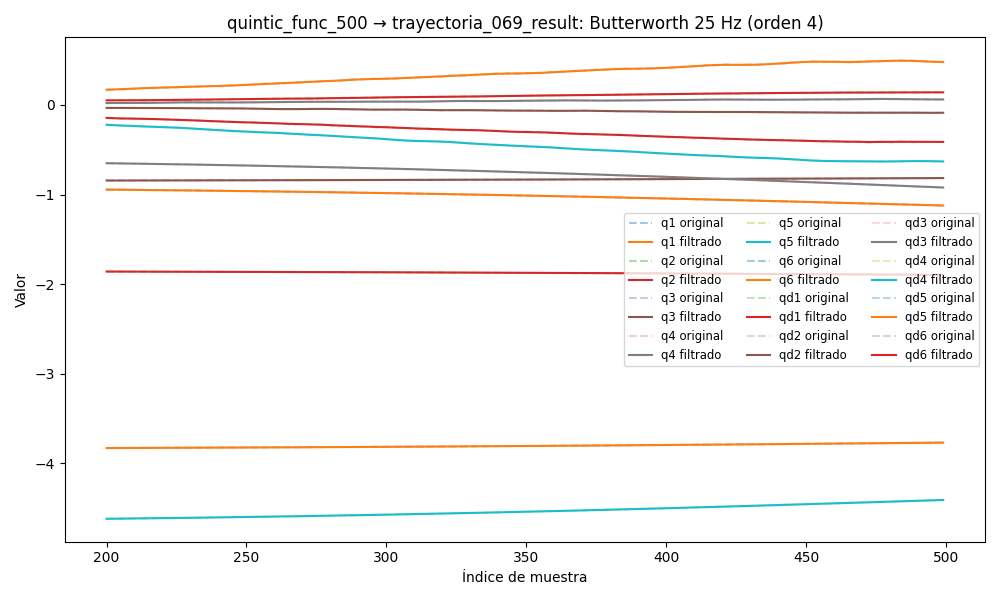

The file beside this chart, header and first rows:
timestamp, q1, q2, q3, q4, q5, q6, qd1, qd2, qd3, qd4, qd5, qd6, tau1, tau2, tau3, tau4, tau5, tau6
1749041116, -3.838, -1.855, -0.8467, -0.6163, -4.646, -0.9225, -0.0007622, -0.0004908, -0.0008321, -0.001204, -0.007062, -0.0005026, -0.1499, 0.9302, 0.9062, 0.387, -0.1425, -0.1315
1749041116, -3.838, -1.855, -0.8467, -0.6163, -4.646, -0.9225, -1.3295739829483587e-05, -0.0004741, -0.0006996, -0.001085, -0.005467, -0.0004785, -0.1431, 0.9262, 0.9225, 0.3736, -0.1332, -0.1401
1749041116, -3.838, -1.855, -0.8467, -0.6163, -4.646, -0.9225, 0.0007198, -0.0004577, -0.0005709, -0.0009633, -0.00391, -0.0004541, -0.1248, 0.939, 0.9353, 0.3838, -0.1209, -0.1303
1749041116, -3.838, -1.855, -0.8467, -0.6163, -4.646, -0.9225, 0.001416, -0.000441, -0.0004496, -0.0008416, -0.00243, -0.0004294, -0.1244, 0.9204, 0.9398, 0.3752, -0.1049, -0.1389
1749041116, -3.838, -1.855, -0.8467, -0.6163, -4.646, -0.9225, 0.002056, -0.0004233, -0.0003386, -0.0007225, -0.001065, -0.0004045, -0.128, 0.9211, 0.9454, 0.3856, -0.08644, -0.1301
1749041116, -3.838, -1.855, -0.8467, -0.6163, -4.646, -0.9225, 0.002623, -0.0004038, -0.0002404, -0.0006088, 0.0001583, -0.0003795, -0.09846, 0.9047, 0.9505, 0.379, -0.07876, -0.1283
1749041116, -3.838, -1.855, -0.8467, -0.6163, -4.646, -0.9225, 0.003103, -0.0003817, -0.0001568, -0.0005034, 0.001217, -0.0003544, -0.07167, 0.9182, 0.9623, 0.3767, -0.06305, -0.1234
1749041116, -3.838, -1.855, -0.8467, -0.6163, -4.646, -0.9225, 0.003489, -0.0003564, -8.837492617367401e-05, -0.0004096, 0.002097, -0.0003295, -0.0761, 0.9049, 0.9611, 0.3852, -0.04807, -0.1419
1749041116, -3.838, -1.855, -0.8467, -0.6163, -4.646, -0.9225, 0.003774, -0.0003276, -3.52418671466232e-05, -0.0003308, 0.002793, -0.0003049, -0.08883, 0.9147, 0.9543, 0.3743, -0.05039, -0.1318
1749041116, -3.838, -1.855, -0.8467, -0.6163, -4.646, -0.9225, 0.003957, -0.0002953, 3.380596404809448e-06, -0.0002704, 0.003309, -0.0002812, -0.1097, 0.9121, 0.9548, 0.3749, -0.03393, -0.1341
1749041116, -3.838, -1.855, -0.8467, -0.6163, -4.646, -0.9225, 0.004043, -0.0002605, 2.8862215094331092e-05, -0.0002318, 0.003654, -0.000259, -0.06338, 0.9148, 0.9671, 0.3677, -0.04001, -0.1354
1749041116, -3.838, -1.855, -0.8467, -0.6163, -4.646, -0.9225, 0.004036, -0.0002246, 4.302990285431053e-05, -0.0002181, 0.003843, -0.0002389, -0.08578, 0.9092, 0.9728, 0.3676, -0.04385, -0.1346
1749041116, -3.838, -1.855, -0.8467, -0.6163, -4.646, -0.9225, 0.003947, -0.0001902, 4.799346429025576e-05, -0.0002319, 0.003898, -0.000222, -0.07632, 0.892, 0.9846, 0.3748, -0.01426, -0.1378
1749041116, -3.837, -1.855, -0.8467, -0.6163, -4.646, -0.9225, 0.003786, -0.0001605, 4.5972660972584364e-05, -0.0002746, 0.003841, -0.0002091, -0.07959, 0.9224, 0.9622, 0.3623, -0.003375, -0.1407
1749041116, -3.837, -1.855, -0.8467, -0.6163, -4.646, -0.9225, 0.003567, -0.00014, 3.9140007181405076e-05, -0.0003464, 0.003697, -0.0002014, -0.07971, 0.9005, 0.9786, 0.3553, -0.01801, -0.1214
1749041116, -3.837, -1.855, -0.8467, -0.6163, -4.646, -0.9225, 0.003304, -0.0001337, 2.9490154007312525e-05, -0.0004453, 0.003492, -0.0001997, -0.08636, 0.8835, 0.9678, 0.3628, -0.01854, -0.1263
1749041116, -3.837, -1.855, -0.8467, -0.6163, -4.646, -0.9225, 0.003011, -0.0001472, 1.8742553537126798e-05, -0.0005674, 0.00325, -0.000205, -0.08769, 0.8971, 0.9842, 0.366, -0.02867, -0.1447
1749041116, -3.837, -1.855, -0.8467, -0.6163, -4.646, -0.9225, 0.002702, -0.0001866, 8.279927894841464e-06, -0.0007061, 0.002989, -0.0002177, -0.09071, 0.8852, 0.9798, 0.3682, -0.02474, -0.146
1749041116, -3.837, -1.855, -0.8467, -0.6163, -4.646, -0.9225, 0.002391, -0.0002578, -8.786042067062364e-07, -0.0008529, 0.002729, -0.0002382, -0.09928, 0.881, 0.9849, 0.3527, -0.03142, -0.1397
1749041116, -3.837, -1.855, -0.8467, -0.6163, -4.646, -0.9225, 0.00209, -0.0003664, -8.073756509579826e-06, -0.0009968, 0.002482, -0.0002666, -0.08214, 0.8854, 0.9902, 0.3501, -0.008416, -0.1318
1749041116, -3.837, -1.855, -0.8467, -0.6163, -4.646, -0.9225, 0.001807, -0.0005173, -1.2977588283354796e-05, -0.001126, 0.002256, -0.0003026, -0.09235, 0.8917, 0.9905, 0.3483, -0.006193, -0.1603
1749041116, -3.837, -1.855, -0.8467, -0.6163, -4.646, -0.9225, 0.001551, -0.0007139, -1.5547187937522094e-05, -0.001227, 0.002054, -0.0003461, -0.06583, 0.8633, 0.9811, 0.3422, -0.01864, -0.1502
1749041116, -3.837, -1.855, -0.8467, -0.6163, -4.646, -0.9225, 0.001327, -0.0009584, -1.59675111724242e-05, -0.00129, 0.001875, -0.0003969, -0.06075, 0.8946, 0.9828, 0.355, 0.00444, -0.1689
1749041116, -3.837, -1.855, -0.8467, -0.6163, -4.646, -0.9225, 0.001137, -0.001251, -1.4589760693745238e-05, -0.001304, 0.001713, -0.0004555, -0.05644, 0.9071, 0.9814, 0.3581, -0.02808, -0.1383
1749041116, -3.837, -1.855, -0.8467, -0.6163, -4.646, -0.9225, 0.0009797, -0.00159, -1.1870606888436078e-05, -0.001263, 0.00156, -0.0005231, -0.08956, 0.8865, 0.9891, 0.3496, -0.01652, -0.1393
1749041116, -3.837, -1.855, -0.8467, -0.6164, -4.646, -0.9225, 0.0008531, -0.001972, -8.316184292958113e-06, -0.001166, 0.001405, -0.000602, -0.1015, 0.8763, 0.9896, 0.3602, -0.02017, -0.1535
1749041116, -3.837, -1.855, -0.8467, -0.6164, -4.646, -0.9225, 0.0007525, -0.002388, -4.433358188342405e-06, -0.001019, 0.001238, -0.0006963, -0.1019, 0.8749, 0.9926, 0.3553, -0.03017, -0.1481
1749041116, -3.837, -1.855, -0.8467, -0.6164, -4.646, -0.9225, 0.0006723, -0.002832, -6.894106498612625e-07, -0.0008345, 0.00105, -0.0008118, -0.0612, 0.8655, 0.9876, 0.3586, -0.02517, -0.1641
1749041116, -3.837, -1.855, -0.8467, -0.6164, -4.646, -0.9225, 0.0006062, -0.003291, 2.519823432704607e-06, -0.000631, 0.0008353, -0.0009564, -0.07702, 0.8352, 0.9917, 0.3711, -0.03213, -0.1641
1749041116, -3.837, -1.855, -0.8467, -0.6164, -4.646, -0.9225, 0.0005481, -0.003754, 4.894148175081667e-06, -0.0004356, 0.0005951, -0.00114, -0.07357, 0.8221, 0.9772, 0.3597, -0.02864, -0.1634
1749041116, -3.837, -1.855, -0.8467, -0.6164, -4.646, -0.9225, 0.0004926, -0.004207, 6.246765022275204e-06, -0.0002816, 0.0003353, -0.001374, -0.08188, 0.8623, 0.9745, 0.3574, -0.03942, -0.1643
1749041116, -3.837, -1.855, -0.8467, -0.6164, -4.646, -0.9225, 0.0004357, -0.004637, 6.516956742645753e-06, -0.0002076, 6.98232703263646e-05, -0.001673, -0.113, 0.8539, 0.983, 0.3662, -0.04374, -0.183
1749041116, -3.837, -1.855, -0.8467, -0.6164, -4.646, -0.9225, 0.0003754, -0.005036, 5.7788811683083955e-06, -0.0002551, -0.0001799, -0.002049, -0.118, 0.8427, 0.9754, 0.3655, -0.04101, -0.1868
1749041116, -3.837, -1.855, -0.8467, -0.6164, -4.646, -0.9225, 0.0003117, -0.005394, 4.247261412556567e-06, -0.0004659, -0.0003854, -0.002516, -0.101, 0.833, 0.9822, 0.3493, -0.05385, -0.1679
1749041116, -3.837, -1.855, -0.8467, -0.6163, -4.646, -0.9225, 0.000247, -0.005708, 2.280230641354426e-06, -0.0008791, -0.0005123, -0.003088, -0.08201, 0.83, 0.9847, 0.3476, -0.05066, -0.1832
1749041116, -3.837, -1.855, -0.8467, -0.6164, -4.646, -0.9225, 0.000186, -0.005976, 3.790256951648583e-07, -0.001528, -0.0005226, -0.003773, -0.0903, 0.8414, 0.9911, 0.3254, -0.03807, -0.1915
1749041116, -3.837, -1.855, -0.8467, -0.6164, -4.646, -0.9225, 0.0001356, -0.006203, -8.162869736477245e-07, -0.002435, -0.0003775, -0.004577, -0.087, 0.8381, 0.9784, 0.3219, -0.01629, -0.1776
1749041116, -3.837, -1.855, -0.8466, -0.6164, -4.646, -0.9226, 0.0001043, -0.006393, -5.362614321280538e-07, -0.003611, -4.072424348817748e-05, -0.005502, -0.06629, 0.8098, 0.9904, 0.3054, -0.02205, -0.1834
1749041116, -3.837, -1.855, -0.8466, -0.6164, -4.646, -0.9226, 0.0001018, -0.006555, 2.1018500675240614e-06, -0.005051, 0.0005176, -0.006543, -0.08297, 0.8212, 1.006, 0.3013, -0.009304, -0.1941
1749041116, -3.837, -1.855, -0.8466, -0.6164, -4.646, -0.9226, 0.000138, -0.006697, 8.069825559650112e-06, -0.006734, 0.001317, -0.007686, -0.06617, 0.8398, 0.9947, 0.3054, 0.01475, -0.1959
1749041116, -3.837, -1.855, -0.8466, -0.6164, -4.646, -0.9226, 0.0002225, -0.006829, 1.8394370578027158e-05, -0.008623, 0.002365, -0.008911, -0.0595, 0.8044, 1.01, 0.2984, 0.02339, -0.1783
1749041116, -3.837, -1.855, -0.8466, -0.6164, -4.646, -0.9226, 0.0003632, -0.006958, 3.411140678506545e-05, -0.01066, 0.00365, -0.01019, -0.03639, 0.8147, 0.9903, 0.2711, 0.03879, -0.1863
1749041116, -3.837, -1.855, -0.8466, -0.6164, -4.646, -0.9226, 0.000566, -0.007091, 5.620686430352102e-05, -0.01279, 0.005147, -0.01149, -0.02188, 0.8284, 0.9792, 0.2643, 0.06872, -0.1825
1749041116, -3.837, -1.855, -0.8466, -0.6165, -4.646, -0.9227, 0.0008337, -0.007231, 8.554269367257118e-05, -0.01493, 0.006813, -0.01277, -0.03063, 0.8149, 1.012, 0.2847, 0.05572, -0.1731
1749041116, -3.837, -1.855, -0.8466, -0.6165, -4.646, -0.9227, 0.001166, -0.007379, 0.0001228, -0.017, 0.008589, -0.01399, -0.03063, 0.8149, 1.012, 0.2847, 0.05572, -0.1731
1749041116, -3.837, -1.855, -0.8466, -0.6166, -4.646, -0.9227, 0.001558, -0.007533, 0.0001682, -0.01893, 0.01041, -0.01511, 0.01222, 0.8403, 1.003, 0.2589, 0.07964, -0.2025
1749041116, -3.837, -1.855, -0.8466, -0.6166, -4.646, -0.9228, 0.002003, -0.007689, 0.0002219, -0.02065, 0.01219, -0.01608, -0.004648, 0.7985, 1.004, 0.2711, 0.1064, -0.1966
1749041116, -3.837, -1.855, -0.8466, -0.6166, -4.646, -0.9228, 0.00249, -0.007842, 0.0002832, -0.0221, 0.01387, -0.01686, 0.0006462, 0.7998, 1.009, 0.3049, 0.1257, -0.2022
1749041116, -3.837, -1.855, -0.8466, -0.6167, -4.646, -0.9228, 0.003007, -0.007984, 0.0003511, -0.02324, 0.01537, -0.01744, 0.00457, 0.8122, 1.021, 0.3218, 0.1151, -0.2091
1749041116, -3.837, -1.855, -0.8466, -0.6167, -4.646, -0.9229, 0.003539, -0.00811, 0.000424, -0.02406, 0.01664, -0.01779, 0.01776, 0.8074, 1.018, 0.3225, 0.09026, -0.1807
1749041116, -3.837, -1.855, -0.8466, -0.6168, -4.646, -0.9229, 0.004073, -0.008212, 0.0005002, -0.02455, 0.01766, -0.01793, 0.0155, 0.8101, 1.022, 0.3229, 0.08024, -0.1707
1749041116, -3.837, -1.855, -0.8466, -0.6168, -4.646, -0.9229, 0.004596, -0.008286, 0.0005773, -0.02475, 0.01839, -0.01785, 0.01267, 0.8209, 1.043, 0.3198, 0.07637, -0.1631
1749041116, -3.837, -1.855, -0.8466, -0.6169, -4.646, -0.923, 0.005095, -0.008329, 0.0006532, -0.02468, 0.01885, -0.01758, 0.01848, 0.8131, 1.038, 0.312, 0.1023, -0.1744
1749041116, -3.837, -1.855, -0.8467, -0.617, -4.645, -0.923, 0.005562, -0.008338, 0.0007258, -0.02439, 0.01908, -0.01717, 0.0578, 0.8099, 1.043, 0.3228, 0.09841, -0.1792
1749041116, -3.837, -1.855, -0.8467, -0.617, -4.645, -0.923, 0.00599, -0.008316, 0.0007938, -0.02396, 0.01911, -0.01665, 0.02545, 0.834, 1.052, 0.3136, 0.1006, -0.1962
1749041116, -3.837, -1.855, -0.8467, -0.6171, -4.645, -0.9231, 0.006376, -0.008265, 0.0008566, -0.02345, 0.019, -0.01608, 0.03708, 0.8483, 1.073, 0.3038, 0.1068, -0.1775
1749041116, -3.837, -1.855, -0.8467, -0.6171, -4.645, -0.9231, 0.00672, -0.008189, 0.0009145, -0.02293, 0.01884, -0.0155, 0.0435, 0.8253, 1.078, 0.317, 0.1238, -0.1826
1749041116, -3.837, -1.855, -0.8467, -0.6171, -4.645, -0.9231, 0.007026, -0.008093, 0.0009695, -0.02245, 0.01866, -0.01497, 0.03983, 0.8241, 1.076, 0.323, 0.1417, -0.2068
1749041116, -3.837, -1.855, -0.8467, -0.6172, -4.645, -0.9232, 0.007301, -0.007983, 0.001025, -0.02208, 0.01855, -0.01453, 0.06539, 0.8498, 1.074, 0.3273, 0.1243, -0.1773
1749041116, -3.837, -1.855, -0.8467, -0.6172, -4.645, -0.9232, 0.007553, -0.007866, 0.001085, -0.02185, 0.01855, -0.01421, 0.06043, 0.8533, 1.102, 0.311, 0.1376, -0.1816
... 4,972 more rows
